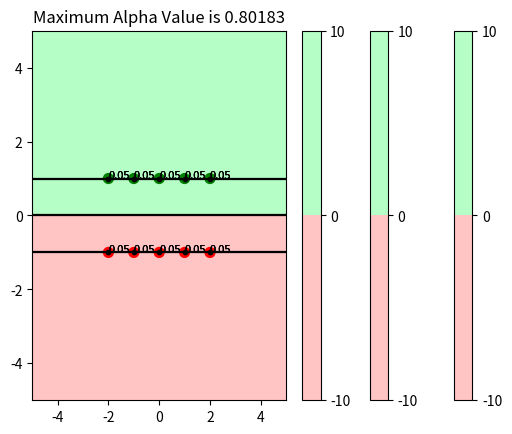

Generate this figure with matplotlib:
# [redacted]
# Created: Nov. 8th, 2021
# Edited: 
    
# SUMMARY
# if we want to find out which training examples just sit on the margin
# (neither inside nor outside), what shall we do? Note you are not allowed to
# examine if the functional margin (i.e., yi(w>xi + b)) is 1.

# INPUT 


# OUTPUT



#%% Global Imports
import numpy as np
import scipy.optimize as spo
from datetime import datetime
import matplotlib.pyplot as plt



#%% Variable Presets

C = [100, 500, 700]


#%% Create Data

print('Create Data...')

# single value
# pos = [[0,1,1]]
# neg = [[0,-2,-1]]

# border values only
# pos = [[-4,-1,1],[-2,0,1],[0,1,1],[2,2,1]]
# neg = [[-2,-3,-1],[0,-2,-1],[2,-1,-1],[4,0,-1]]

# random values, no cross over
# pos = [[-4,-1,1],[-2,0,1],[0,1,1],[2,2,1],
#             [-3,1,1],[-2,1,1],[-1,3,1],[1,3,1]]
# neg = [[-2,-3,-1],[0,-2,-1],[2,-1,-1],[4,0,-1],
#             [0,-4,-1],[3,-3,-1],[3,-1,-1],[5,-2,-1]]

# random values, one on margin
# pos = [[-4,-1,1],[-2,0,1],[0,1,1],[2,2,1],
#             [-3,1,1],[-2,1,1],[-1,3,1],[1,3,1],[1,-0.5,1]]
# neg = [[-2,-3,-1],[0,-2,-1],[2,-1,-1],[4,0,-1],
#             [-1,-2.1,-1],[0,-4,-1],[3,-3,-1],[3,-1,-1],[5,-2,-1]]

# random values, one cross over
# pos = [[-4,-1,1],[-2,0,1],[0,1,1],[2,2,1],
#             [-3,1,1],[-2,1,1],[-1,3,1],[1,3,1],[1,-1,1]]
# neg = [[-2,-3,-1],[0,-2,-1],[2,-1,-1],[4,0,-1],
#             [0,-4,-1],[3,-3,-1],[3,-1,-1],[5,-2,-1]]

# one inch margin
pos = [[-2,1,1],[-1,1,1],[0,1,1],[1,1,1],[2,1,1]]
neg = [[-2,-1,-1],[-1,-1,-1],[0,-1,-1],[1,-1,-1],[2,-1,-1]]

# chaotic one inch margin
# pos = [[-2,2,1],[-1,1.5,1],[0,1,1],[1,1,1],[2,2,1],[-3,1,1]]
# neg = [[-2,-0.5,-1],[-1,-1,-1],[0,-1,-1],[1,-0.5,-1],[2,-2,-1]]

dataset = pos+neg

trainData = np.array(dataset)

x = trainData[:,range(2)]
y = trainData[:,2]

pos = np.array(pos)
neg = np.array(neg)


#%% Functions

def objective_func(a):
    summation1 = np.sum(np.array([(a[i]*y[i]*x[i,:]) for i in range(np.shape(a)[0])]), axis=0)
    summation2 = np.sum(np.array([(a[j]*y[j]*x[j,:]) for j in range(np.shape(a)[0])]), axis=0)
    component1 = np.dot(summation1, summation2)
    component2 = np.sum(a)
    
    return component1 - component2


def equality_constraint(a):
    iteration = [(a[i]*y[i]) for i in range(np.shape(a)[0])]
    
    return np.sum(iteration)

constraint1 = {'type': 'eq', 'fun': equality_constraint}




#%% Calculate Minimization, Weight Vector, and Bias

for Cx in C:
    # Bounds
    bnds = [(0, (Cx/873))] * np.shape(trainData)[0]
    
    
    # Calculate Minimization
    print('Calculate Alpha Values for C = ' + str(Cx) + '/' + str(873) + '...')
    
    a0 = [0] * np.shape(x)[0]
    
    start_time = datetime.now()
    result = spo.minimize(objective_func, a0, method='SLSQP', bounds=bnds, constraints=[constraint1])
    end_time = datetime.now()
    
    print(result.message + ': ' + 'Duration: ' + str(end_time - start_time))
    
    
    # Calculate Weighted Vector and Bias
    a = result.x
    
    weightedVector = np.array([(a[i]*y[i]*x[i,:]) for i in range(np.shape(x)[0])])
    normV = [np.linalg.norm(weightedVector[i,:]) for i in range(np.shape(x)[0])]
    
    weightedVector = np.sum(weightedVector, axis=0)
    print('Weight Vector: ' + str(weightedVector))
    
    bias = [(y[j] - np.dot(weightedVector, x[j,:])) for j in range(np.shape(x)[0])]
    bias = np.mean(bias)
    print('Bias: ' + str(bias))
    print('')
    
    plot_x = range(-5,6)
    [nx, ny] = np.meshgrid(plot_x, plot_x)
    
    plt.contourf(nx, ny, weightedVector[0] * nx + weightedVector[1] * ny + bias, [-10,0,10], colors=([[255/255, 196/255, 196/255],[181/255, 255/255, 198/255]]))
    plt.colorbar()

    hyperplane = - (plot_x*weightedVector[0] + bias) / weightedVector[1]

    plt.plot(plot_x, hyperplane, 'black')
    plt.plot(plot_x, hyperplane+1, 'black')
    plt.plot(plot_x, hyperplane-1, 'black')


    plt.scatter(pos[:,0], pos[:,1],s=(a[0:np.shape(pos)[0]]*1000), c='green')
    plt.scatter(neg[:,0], neg[:,1],s=(a[np.shape(pos)[0]:np.shape(a)[0]]*1000), c='red')
    plt.scatter(x[:,0], x[:,1],s=10, c='black')
    
    for i, a_txt in enumerate(a):
        a_txt = round(a_txt, 4)
        if a_txt != 0.0:
            plt.annotate(a_txt, (trainData[i,0], trainData[i,1]), fontsize=8)
    
    plt.title('Maximum Alpha Value is ' + str(round(Cx/873, 5)))
    
    
    plt.show()
    
    
    
    
    



